Image classification data set "dataset_split" (wq0720/CNN-practice on GitHub). Class labels (2): cardigans, jumpers.

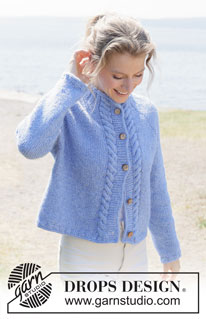
Label: cardigans

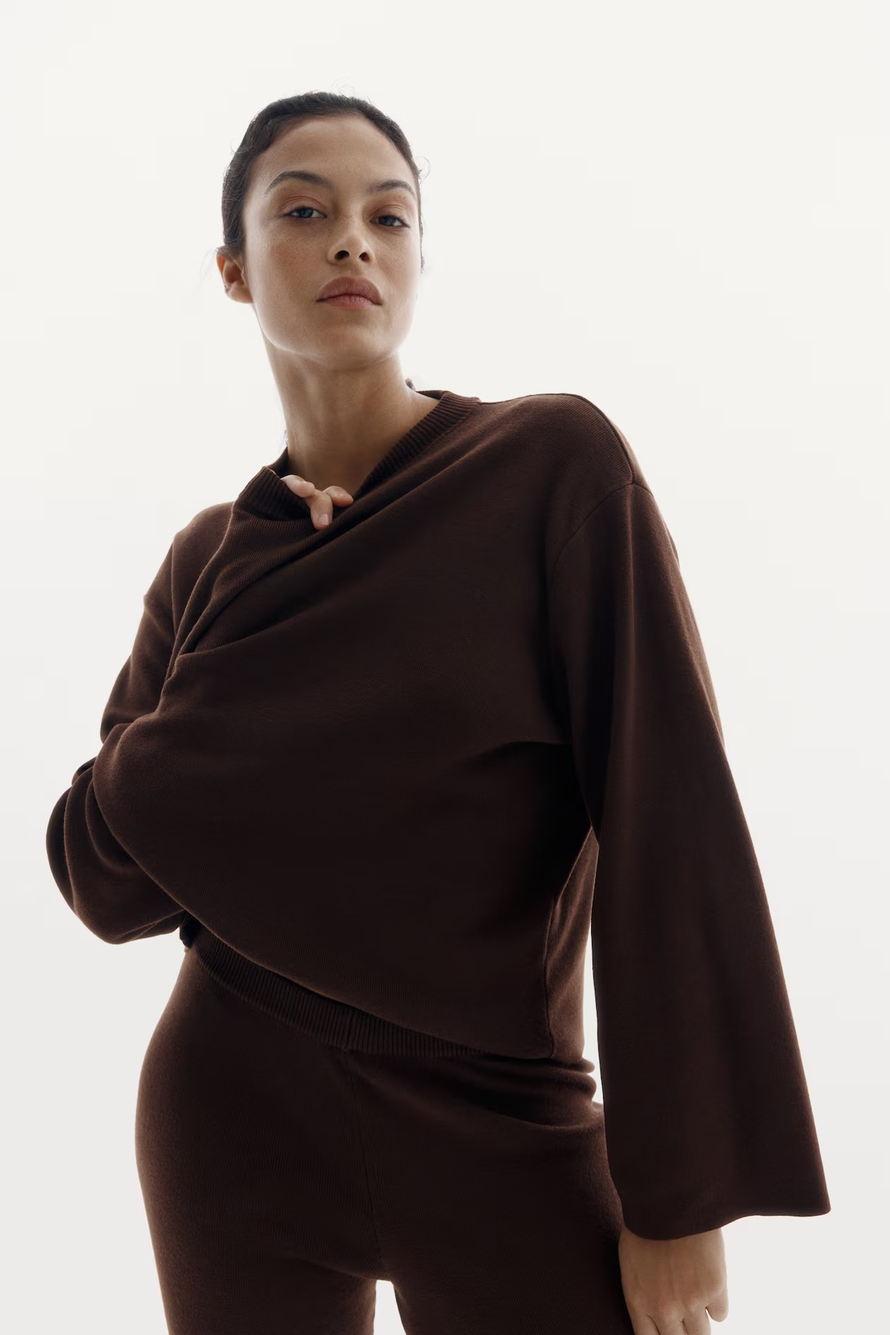
Label: jumpers

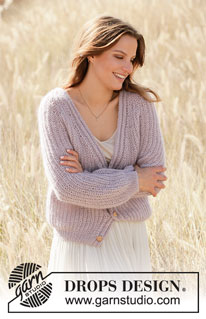
Label: cardigans

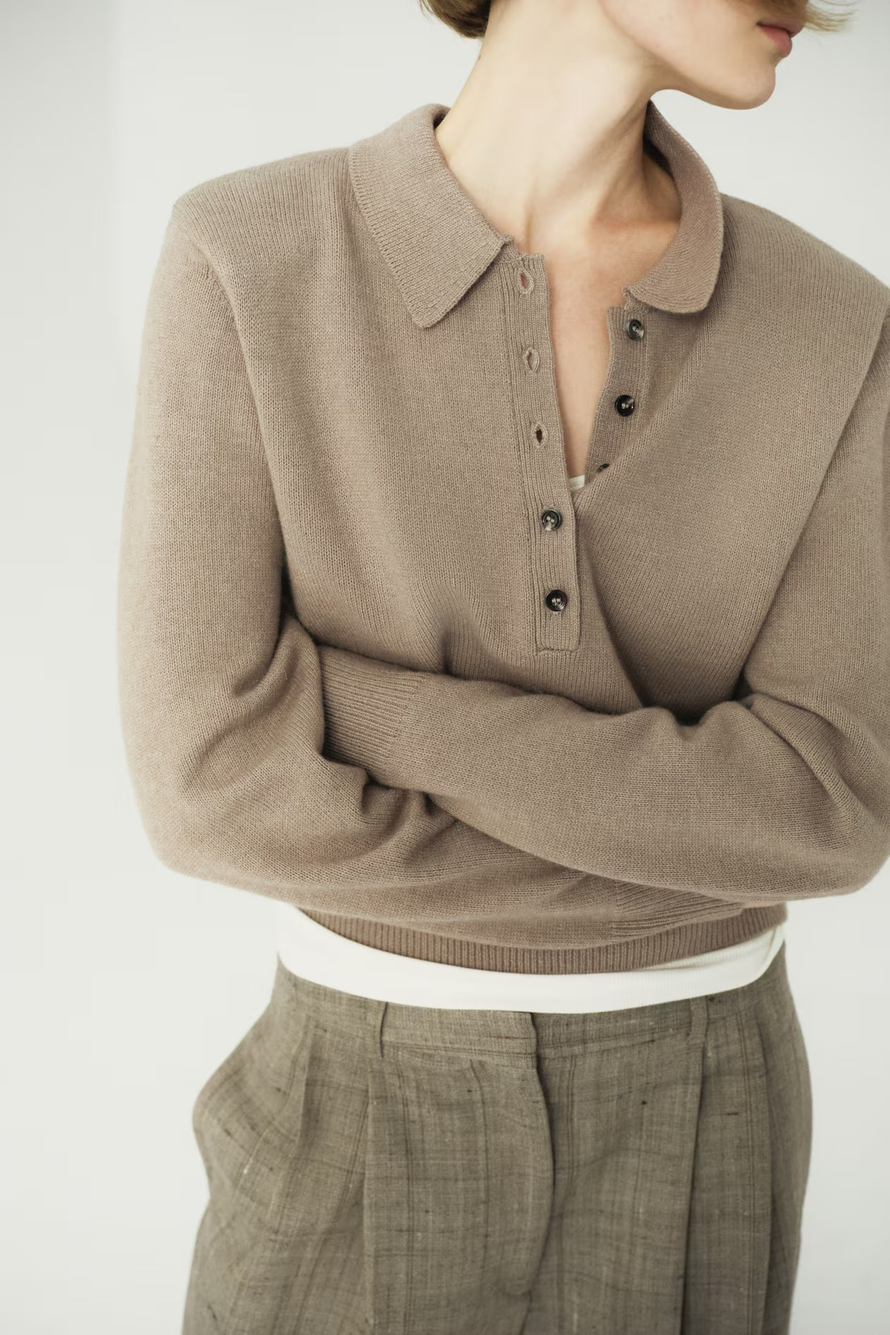
Label: jumpers

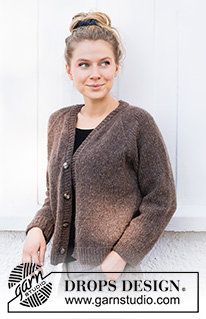
Label: cardigans

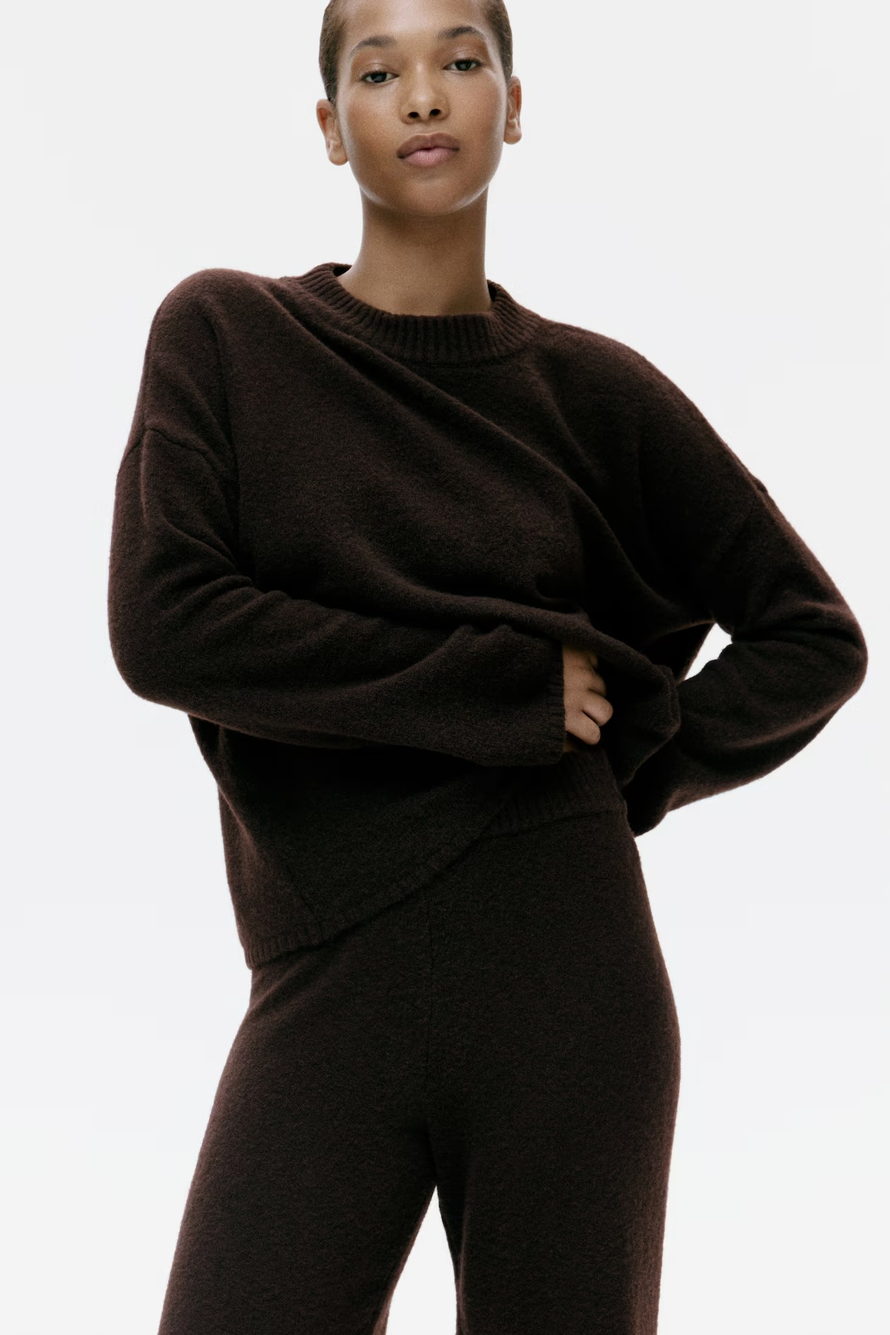
Label: jumpers
